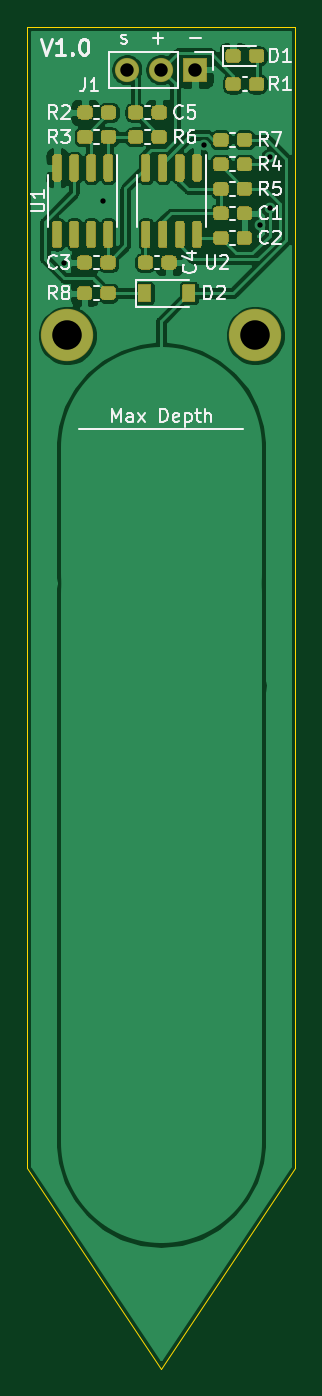
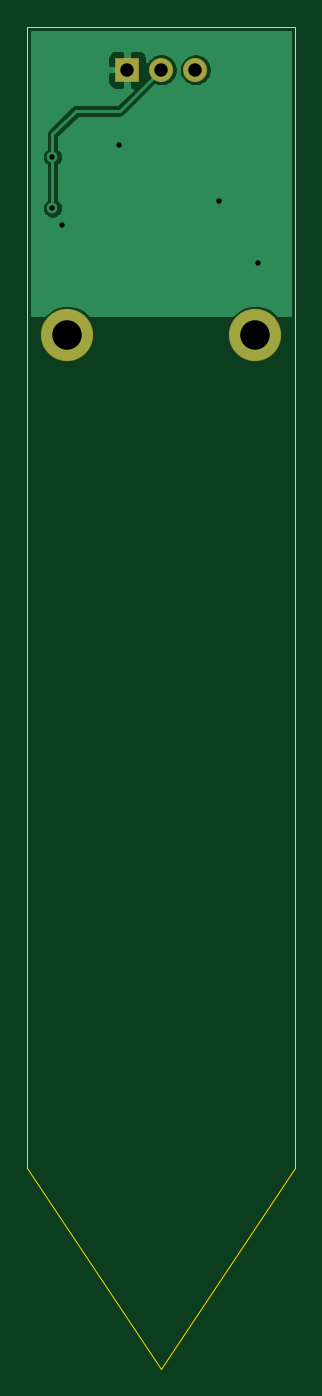
Circuit board: 10 layer files. Board 20.0 x 100.0 mm.
- bottom_copper: Moisture-Sensor-B_Cu.gbr (12256 bytes)
- bottom_mask: Moisture-Sensor-B_Mask.gbr (998 bytes)
- paste: Moisture-Sensor-B_Paste.gbr (502 bytes)
- bottom_silk: Moisture-Sensor-B_SilkS.gbr (503 bytes)
- outline: Moisture-Sensor-Edge_Cuts.gbr (794 bytes)
- top_copper: Moisture-Sensor-F_Cu.gbr (87336 bytes)
- top_mask: Moisture-Sensor-F_Mask.gbr (16538 bytes)
- paste: Moisture-Sensor-F_Paste.gbr (15457 bytes)
- top_silk: Moisture-Sensor-F_SilkS.gbr (17490 bytes)
- drill: Moisture-Sensor.drl (433 bytes)

=== bottom_copper: Moisture-Sensor-B_Cu.gbr (12256 bytes, source omitted) ===
=== bottom_mask: Moisture-Sensor-B_Mask.gbr ===
G04 #@! TF.GenerationSoftware,KiCad,Pcbnew,(5.1.8)-1*
G04 #@! TF.CreationDate,2020-12-28T13:17:20-07:00*
G04 #@! TF.ProjectId,Moisture-Sensor,4d6f6973-7475-4726-952d-53656e736f72,rev?*
G04 #@! TF.SameCoordinates,Original*
G04 #@! TF.FileFunction,Soldermask,Bot*
G04 #@! TF.FilePolarity,Negative*
%FSLAX46Y46*%
G04 Gerber Fmt 4.6, Leading zero omitted, Abs format (unit mm)*
G04 Created by KiCad (PCBNEW (5.1.8)-1) date 2020-12-28 13:17:20*
%MOMM*%
%LPD*%
G01*
G04 APERTURE LIST*
%ADD10O,1.802000X1.802000*%
%ADD11C,3.902000*%
G04 APERTURE END LIST*
G36*
G01*
X111675000Y-52304000D02*
X113375000Y-52304000D01*
G75*
G02*
X113426000Y-52355000I0J-51000D01*
G01*
X113426000Y-54055000D01*
G75*
G02*
X113375000Y-54106000I-51000J0D01*
G01*
X111675000Y-54106000D01*
G75*
G02*
X111624000Y-54055000I0J51000D01*
G01*
X111624000Y-52355000D01*
G75*
G02*
X111675000Y-52304000I51000J0D01*
G01*
G37*
D10*
X109985000Y-53205000D03*
X107445000Y-53205000D03*
D11*
X103000000Y-73000000D03*
X117000000Y-73000000D03*
M02*

=== paste: Moisture-Sensor-B_Paste.gbr ===
G04 #@! TF.GenerationSoftware,KiCad,Pcbnew,(5.1.8)-1*
G04 #@! TF.CreationDate,2020-12-28T13:17:20-07:00*
G04 #@! TF.ProjectId,Moisture-Sensor,4d6f6973-7475-4726-952d-53656e736f72,rev?*
G04 #@! TF.SameCoordinates,Original*
G04 #@! TF.FileFunction,Paste,Bot*
G04 #@! TF.FilePolarity,Positive*
%FSLAX46Y46*%
G04 Gerber Fmt 4.6, Leading zero omitted, Abs format (unit mm)*
G04 Created by KiCad (PCBNEW (5.1.8)-1) date 2020-12-28 13:17:20*
%MOMM*%
%LPD*%
G01*
G04 APERTURE LIST*
G04 APERTURE END LIST*
M02*

=== bottom_silk: Moisture-Sensor-B_SilkS.gbr ===
G04 #@! TF.GenerationSoftware,KiCad,Pcbnew,(5.1.8)-1*
G04 #@! TF.CreationDate,2020-12-28T13:17:20-07:00*
G04 #@! TF.ProjectId,Moisture-Sensor,4d6f6973-7475-4726-952d-53656e736f72,rev?*
G04 #@! TF.SameCoordinates,Original*
G04 #@! TF.FileFunction,Legend,Bot*
G04 #@! TF.FilePolarity,Positive*
%FSLAX46Y46*%
G04 Gerber Fmt 4.6, Leading zero omitted, Abs format (unit mm)*
G04 Created by KiCad (PCBNEW (5.1.8)-1) date 2020-12-28 13:17:20*
%MOMM*%
%LPD*%
G01*
G04 APERTURE LIST*
G04 APERTURE END LIST*
M02*

=== outline: Moisture-Sensor-Edge_Cuts.gbr ===
G04 #@! TF.GenerationSoftware,KiCad,Pcbnew,(5.1.8)-1*
G04 #@! TF.CreationDate,2020-12-28T13:17:20-07:00*
G04 #@! TF.ProjectId,Moisture-Sensor,4d6f6973-7475-4726-952d-53656e736f72,rev?*
G04 #@! TF.SameCoordinates,Original*
G04 #@! TF.FileFunction,Profile,NP*
%FSLAX46Y46*%
G04 Gerber Fmt 4.6, Leading zero omitted, Abs format (unit mm)*
G04 Created by KiCad (PCBNEW (5.1.8)-1) date 2020-12-28 13:17:20*
%MOMM*%
%LPD*%
G01*
G04 APERTURE LIST*
G04 #@! TA.AperFunction,Profile*
%ADD10C,0.050000*%
G04 #@! TD*
G04 APERTURE END LIST*
D10*
X110000000Y-150000000D02*
X120000000Y-135000000D01*
X100000000Y-135000000D02*
X110000000Y-150000000D01*
X120000000Y-50000000D02*
X120000000Y-135000000D01*
X100000000Y-50000000D02*
X100000000Y-135000000D01*
X100000000Y-50000000D02*
X120000000Y-50000000D01*
M02*

=== top_copper: Moisture-Sensor-F_Cu.gbr (87336 bytes, source omitted) ===
=== top_mask: Moisture-Sensor-F_Mask.gbr (16538 bytes, source omitted) ===
=== paste: Moisture-Sensor-F_Paste.gbr (15457 bytes, source omitted) ===
=== top_silk: Moisture-Sensor-F_SilkS.gbr (17490 bytes, source omitted) ===
=== drill: Moisture-Sensor.drl ===
M48
; DRILL file {KiCad (5.1.8)-1} date 12/28/20 13:17:39
; FORMAT={-:-/ absolute / inch / decimal}
; #@! TF.CreationDate,2020-12-28T13:17:39-07:00
; #@! TF.GenerationSoftware,Kicad,Pcbnew,(5.1.8)-1
FMAT,2
INCH
T1C0.0157
T2C0.0394
T3C0.0866
%
G90
G05
T1
X4.0453Y-2.66
X4.1603Y-2.48
X4.455Y-2.315
X4.6203Y-2.55
X4.6491Y-2.3509
X4.6491Y-2.5009
T2
X4.2301Y-2.0947
X4.3301Y-2.0947
X4.4301Y-2.0947
T3
X4.6063Y-2.874
X4.0551Y-2.874
T0
M30

